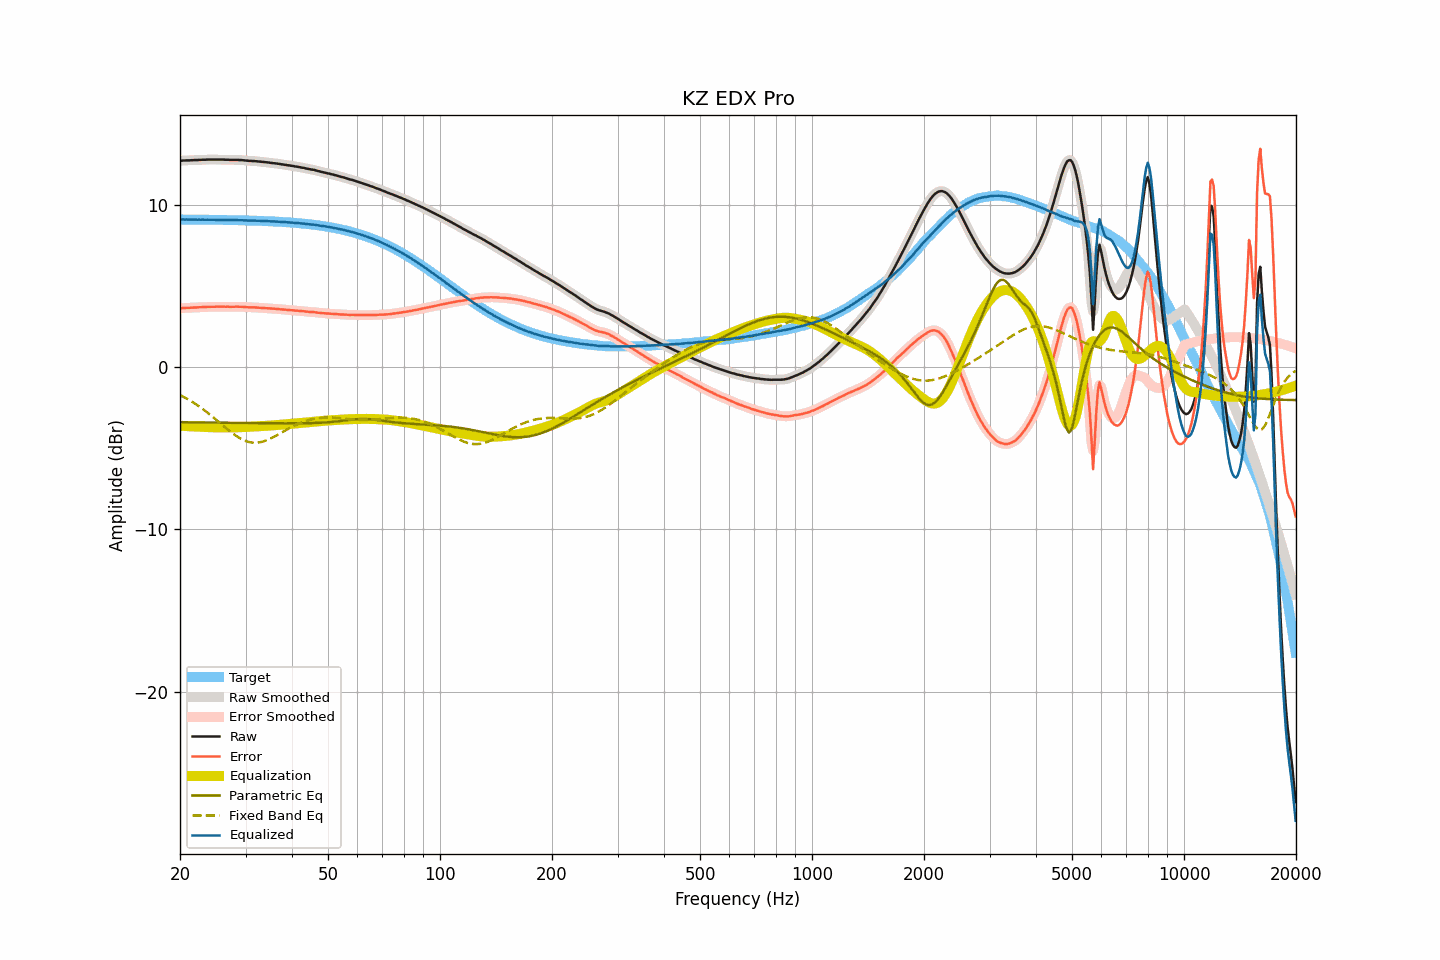

The data file committed next to this chart (first rows):
frequency, raw, smoothed, error, error_smoothed, equalization, parametric_eq, fixed_band_eq, equalized_raw, equalized_smoothed, target
20.00, 12.69, 12.69, 3.61, 3.61, -3.61, -3.40, -1.72, 9.08, 9.08, 9.08
20.20, 12.70, 12.70, 3.62, 3.62, -3.62, -3.40, -1.77, 9.08, 9.08, 9.08
20.40, 12.71, 12.71, 3.63, 3.63, -3.63, -3.40, -1.82, 9.08, 9.08, 9.08
20.61, 12.71, 12.71, 3.63, 3.64, -3.63, -3.40, -1.88, 9.08, 9.08, 9.08
20.81, 12.72, 12.72, 3.64, 3.64, -3.64, -3.40, -1.93, 9.08, 9.08, 9.08
21.02, 12.72, 12.72, 3.64, 3.64, -3.64, -3.40, -1.99, 9.08, 9.08, 9.08
21.23, 12.72, 12.72, 3.64, 3.65, -3.65, -3.40, -2.05, 9.07, 9.07, 9.08
21.44, 12.73, 12.73, 3.65, 3.65, -3.65, -3.41, -2.11, 9.08, 9.07, 9.07
21.66, 12.73, 12.73, 3.66, 3.66, -3.66, -3.41, -2.17, 9.07, 9.07, 9.07
21.87, 12.74, 12.74, 3.67, 3.66, -3.66, -3.41, -2.23, 9.08, 9.07, 9.07
22.09, 12.74, 12.74, 3.67, 3.67, -3.67, -3.41, -2.30, 9.07, 9.07, 9.07
22.31, 12.74, 12.74, 3.67, 3.67, -3.67, -3.41, -2.36, 9.07, 9.07, 9.07
22.54, 12.75, 12.75, 3.68, 3.68, -3.68, -3.41, -2.43, 9.07, 9.07, 9.07
22.76, 12.75, 12.75, 3.68, 3.68, -3.68, -3.41, -2.50, 9.07, 9.07, 9.07
22.99, 12.76, 12.76, 3.69, 3.69, -3.69, -3.41, -2.57, 9.07, 9.07, 9.07
23.22, 12.76, 12.76, 3.69, 3.69, -3.69, -3.41, -2.65, 9.07, 9.07, 9.07
23.45, 12.76, 12.76, 3.69, 3.70, -3.70, -3.41, -2.72, 9.06, 9.07, 9.07
23.69, 12.77, 12.77, 3.70, 3.70, -3.70, -3.42, -2.80, 9.07, 9.07, 9.07
23.92, 12.77, 12.77, 3.70, 3.70, -3.70, -3.42, -2.88, 9.07, 9.07, 9.06
24.16, 12.77, 12.77, 3.71, 3.71, -3.71, -3.42, -2.96, 9.06, 9.06, 9.06
24.40, 12.77, 12.77, 3.71, 3.71, -3.71, -3.42, -3.04, 9.06, 9.06, 9.06
24.65, 12.77, 12.77, 3.71, 3.71, -3.71, -3.42, -3.12, 9.06, 9.06, 9.06
24.89, 12.77, 12.77, 3.71, 3.71, -3.71, -3.42, -3.20, 9.06, 9.06, 9.06
25.14, 12.77, 12.77, 3.71, 3.71, -3.71, -3.42, -3.29, 9.06, 9.06, 9.06
25.39, 12.77, 12.77, 3.71, 3.71, -3.71, -3.42, -3.37, 9.06, 9.06, 9.06
25.65, 12.77, 12.77, 3.71, 3.71, -3.71, -3.42, -3.45, 9.06, 9.06, 9.06
25.91, 12.77, 12.77, 3.72, 3.71, -3.71, -3.43, -3.54, 9.06, 9.06, 9.05
26.16, 12.77, 12.77, 3.72, 3.71, -3.71, -3.43, -3.62, 9.06, 9.05, 9.05
26.43, 12.76, 12.76, 3.71, 3.71, -3.71, -3.43, -3.71, 9.05, 9.05, 9.05
26.69, 12.76, 12.76, 3.71, 3.71, -3.71, -3.43, -3.79, 9.05, 9.05, 9.05
26.96, 12.76, 12.75, 3.71, 3.71, -3.71, -3.43, -3.87, 9.05, 9.05, 9.05
27.23, 12.75, 12.75, 3.70, 3.71, -3.71, -3.43, -3.95, 9.04, 9.04, 9.05
27.50, 12.75, 12.75, 3.71, 3.71, -3.71, -3.43, -4.03, 9.04, 9.04, 9.04
27.77, 12.75, 12.75, 3.71, 3.71, -3.71, -3.43, -4.10, 9.04, 9.04, 9.04
28.05, 12.75, 12.75, 3.71, 3.71, -3.71, -3.44, -4.17, 9.04, 9.04, 9.04
28.33, 12.75, 12.75, 3.71, 3.71, -3.71, -3.44, -4.24, 9.04, 9.04, 9.04
28.62, 12.75, 12.75, 3.71, 3.71, -3.71, -3.44, -4.31, 9.04, 9.04, 9.04
28.90, 12.74, 12.74, 3.71, 3.71, -3.71, -3.44, -4.37, 9.03, 9.04, 9.03
29.19, 12.74, 12.74, 3.71, 3.71, -3.70, -3.44, -4.42, 9.04, 9.03, 9.03
29.48, 12.73, 12.73, 3.70, 3.70, -3.70, -3.44, -4.47, 9.03, 9.03, 9.03
29.78, 12.72, 12.72, 3.69, 3.69, -3.69, -3.44, -4.52, 9.03, 9.03, 9.03
30.08, 12.71, 12.71, 3.69, 3.69, -3.69, -3.44, -4.56, 9.02, 9.02, 9.02
30.38, 12.70, 12.70, 3.68, 3.68, -3.68, -3.44, -4.59, 9.02, 9.02, 9.02
30.68, 12.69, 12.69, 3.67, 3.67, -3.68, -3.45, -4.62, 9.01, 9.01, 9.02
30.99, 12.69, 12.69, 3.67, 3.67, -3.67, -3.45, -4.64, 9.02, 9.01, 9.01
31.30, 12.68, 12.68, 3.67, 3.67, -3.67, -3.45, -4.65, 9.01, 9.01, 9.01
31.61, 12.68, 12.68, 3.67, 3.67, -3.67, -3.45, -4.66, 9.01, 9.01, 9.01
31.93, 12.67, 12.67, 3.66, 3.66, -3.66, -3.45, -4.66, 9.01, 9.01, 9.01
32.24, 12.66, 12.66, 3.66, 3.66, -3.66, -3.45, -4.66, 9.00, 9.00, 9.00
32.57, 12.65, 12.65, 3.65, 3.65, -3.65, -3.45, -4.64, 9.00, 9.00, 9.00
32.89, 12.64, 12.64, 3.64, 3.64, -3.65, -3.45, -4.63, 8.99, 8.99, 8.99
33.22, 12.63, 12.63, 3.64, 3.64, -3.64, -3.46, -4.60, 8.99, 8.99, 8.99
33.55, 12.62, 12.62, 3.63, 3.63, -3.63, -3.46, -4.58, 8.99, 8.99, 8.99
33.89, 12.61, 12.61, 3.63, 3.63, -3.63, -3.46, -4.54, 8.98, 8.98, 8.98
34.23, 12.60, 12.60, 3.62, 3.62, -3.62, -3.46, -4.51, 8.98, 8.98, 8.98
34.57, 12.59, 12.59, 3.61, 3.61, -3.61, -3.46, -4.46, 8.98, 8.97, 8.97
34.92, 12.57, 12.57, 3.60, 3.60, -3.60, -3.46, -4.42, 8.96, 8.97, 8.97
35.27, 12.56, 12.56, 3.59, 3.59, -3.60, -3.46, -4.37, 8.96, 8.96, 8.96
35.62, 12.55, 12.55, 3.59, 3.59, -3.59, -3.46, -4.32, 8.96, 8.96, 8.96
35.97, 12.54, 12.54, 3.58, 3.58, -3.58, -3.46, -4.27, 8.96, 8.96, 8.95
... 635 more rows
